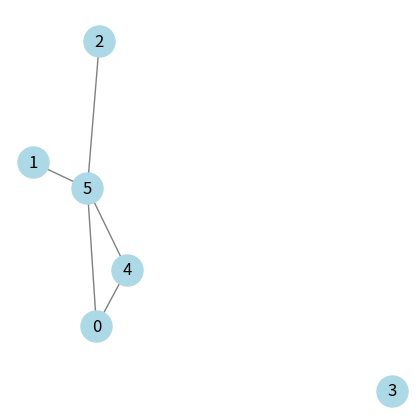

Generate this figure with matplotlib:
import os
import networkx as nx
import matplotlib.pyplot as plt

def export_graph_image(graph6_str: str, image_format: str, output_folder: str) -> None:
    """
    Exports a graph given in graph6 format to an image file.

    Parameters:
        graph6_str (str): A string representing the graph in graph6 format.
                          For example: "E?bg".
        image_format (str): The desired image format for export (e.g., "png", "jpg", "svg").
                            Must be supported by matplotlib's savefig function.
        output_folder (str): The path to the directory where the image will be saved.
                             The directory will be created if it doesn't exist.

    Raises:
        ValueError: If the provided graph6 string is invalid and cannot be parsed.

    The image will be saved with a filename based on the graph6 string. Characters that may 
    conflict with file naming (such as '?') are replaced with safe substitutes.

    Example:
        >>> export_graph_image("E?bg", "png", "./graph_images")
        Graph saved to: ./graph_images/E_q_bg.png
    """
    try:
        # Convert the graph6 string into a NetworkX graph object
        G = nx.from_graph6_bytes(graph6_str.encode('ascii'))
    except Exception as e:
        raise ValueError(f"Invalid graph6 string: {e}")

    # Create the output directory if it doesn't exist
    os.makedirs(output_folder, exist_ok=True)

    # Create a safe filename by replacing problematic characters
    safe_graph_name = graph6_str.replace("?", "_q_").replace("/", "_slash_")
    filename = f"{safe_graph_name}.{image_format}"
    filepath = os.path.join(output_folder, filename)

    # Plot and export the graph
    plt.figure(figsize=(4, 4))
    nx.draw(G, with_labels=True, node_color='lightblue', edge_color='gray', node_size=500)
    plt.axis('off')
    plt.savefig(filepath, format=image_format, bbox_inches='tight')
    plt.close()

    print(f"Graph saved to: {filepath}")

# Example call
if __name__ == "__main__":
    export_graph_image("E?bg", "png", "./graph_images")
